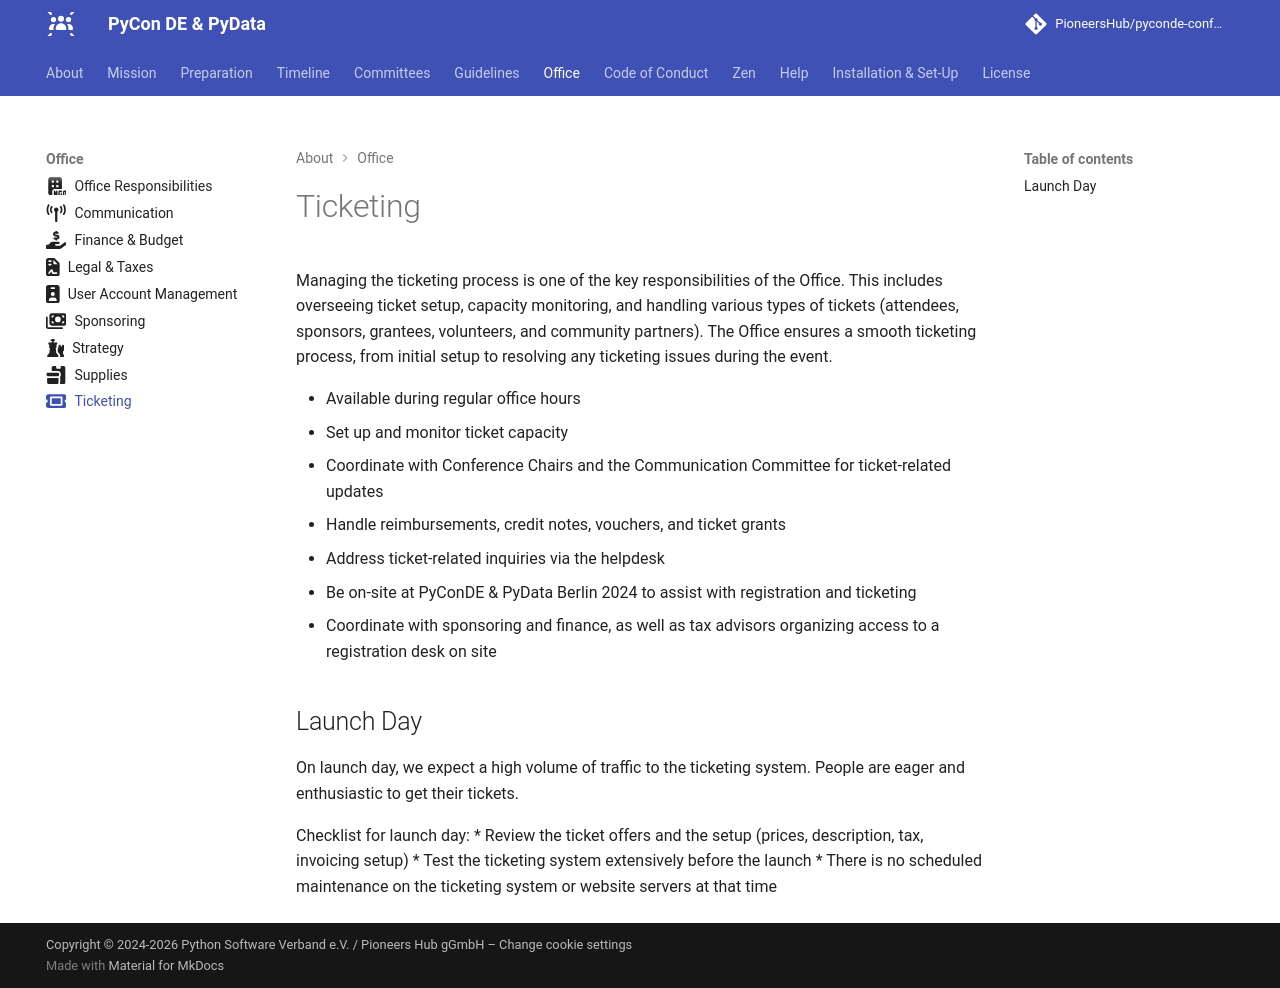

repository: PioneersHub/pyconde-conference · page: office/ticketing/index.html · generator: mkdocs

---
title: Ticketing
icon: fontawesome/solid/ticket
---
# Ticketing

Managing the ticketing process is one of the key responsibilities of the Office. This includes overseeing ticket setup,
capacity monitoring, and handling various types of tickets (attendees, sponsors, grantees, volunteers, and community
partners). The Office ensures a smooth ticketing process, from initial setup to resolving any ticketing issues during
the event.

- Available during regular office hours
- Set up and monitor ticket capacity
- Coordinate with Conference Chairs and the Communication Committee for ticket-related updates
- Handle reimbursements, credit notes, vouchers, and ticket grants
- Address ticket-related inquiries via the helpdesk
- Be on-site at PyConDE & PyData Berlin 2024 to assist with registration and ticketing
- Coordinate with sponsoring and finance, as well as tax advisors organizing access to a registration desk on site

## Launch Day

On launch day, we expect a high volume of traffic to the ticketing system.
People are eager and enthusiastic to get their tickets.

Checklist for launch day:
 * Review the ticket offers and the setup (prices, description, tax, invoicing setup)
 * Test the ticketing system extensively before the launch
 * There is no scheduled maintenance on the ticketing system or website servers at that time
